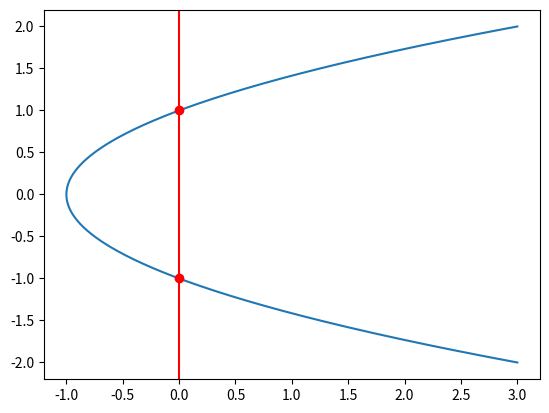

Generate this figure with matplotlib:
import numpy as np
import matplotlib.pyplot as plt   #y^2 = x^2(x+1) blow up at node(0,0): x^2 (t^2 - x - 1) = 0 E:x=0 && x = t^2 - 1 
t = np.linspace(-2, 2, 400)    
x = t**2 - 1
plt.plot(x, t, label='strict transform')       
plt.axvline(0, color='r', label='exceptional E')
plt.plot(0, 1, 'ro'); plt.plot(0, -1, 'ro') # node turn in to 2 points t=±1!!
